Image classification data set "Pure Naruto Hand Sign Data" (Draghoyns/INF573_Naruto on GitHub). Class labels (12): bird hand sign, boar hand sign, dog hand sign, dragon hand sign, hare hand sign, horse hand sign, monkey hand sign, ram hand sign, rat hand sign, snake hand sign, tiger hand sign, zero hand sign.

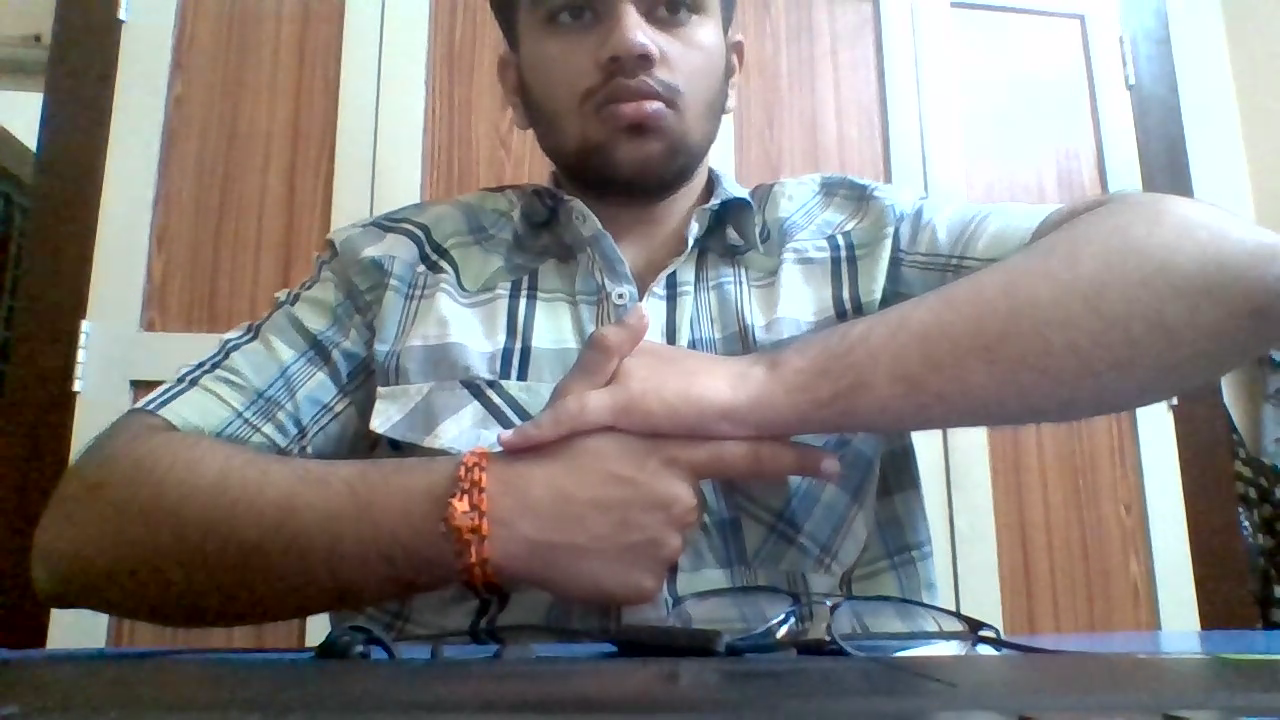
Label: hare hand sign

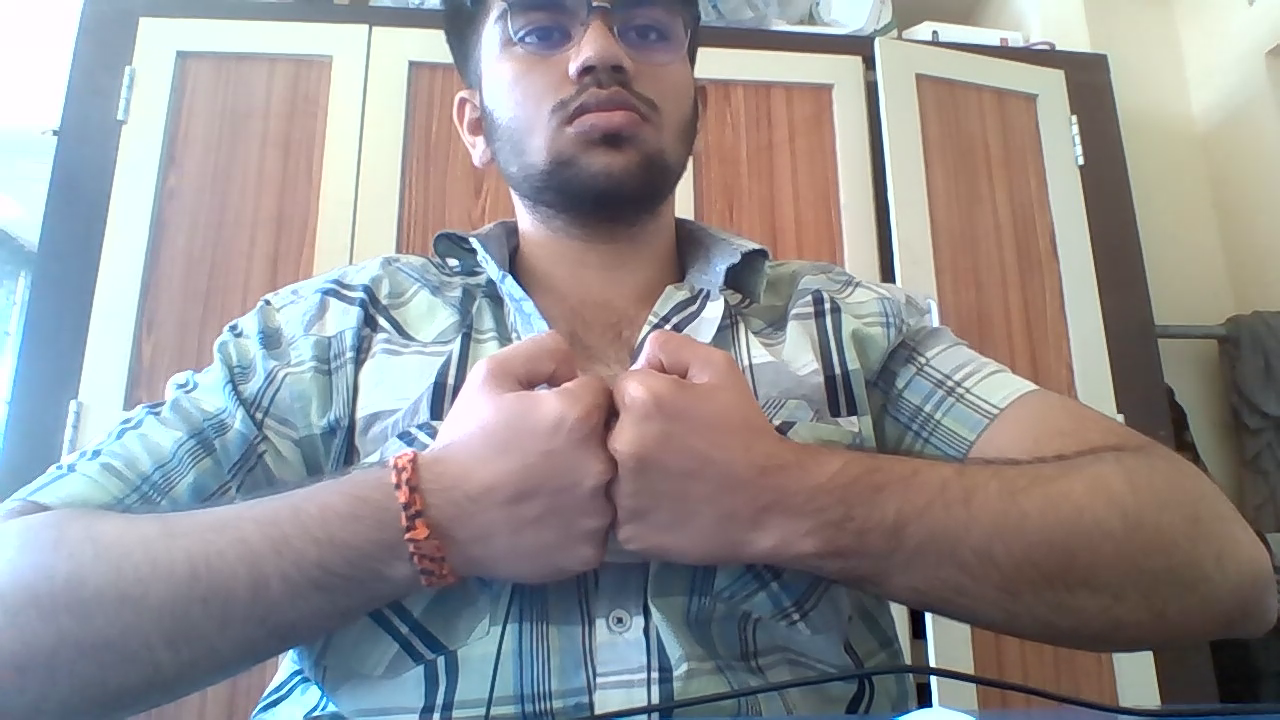
Label: zero hand sign

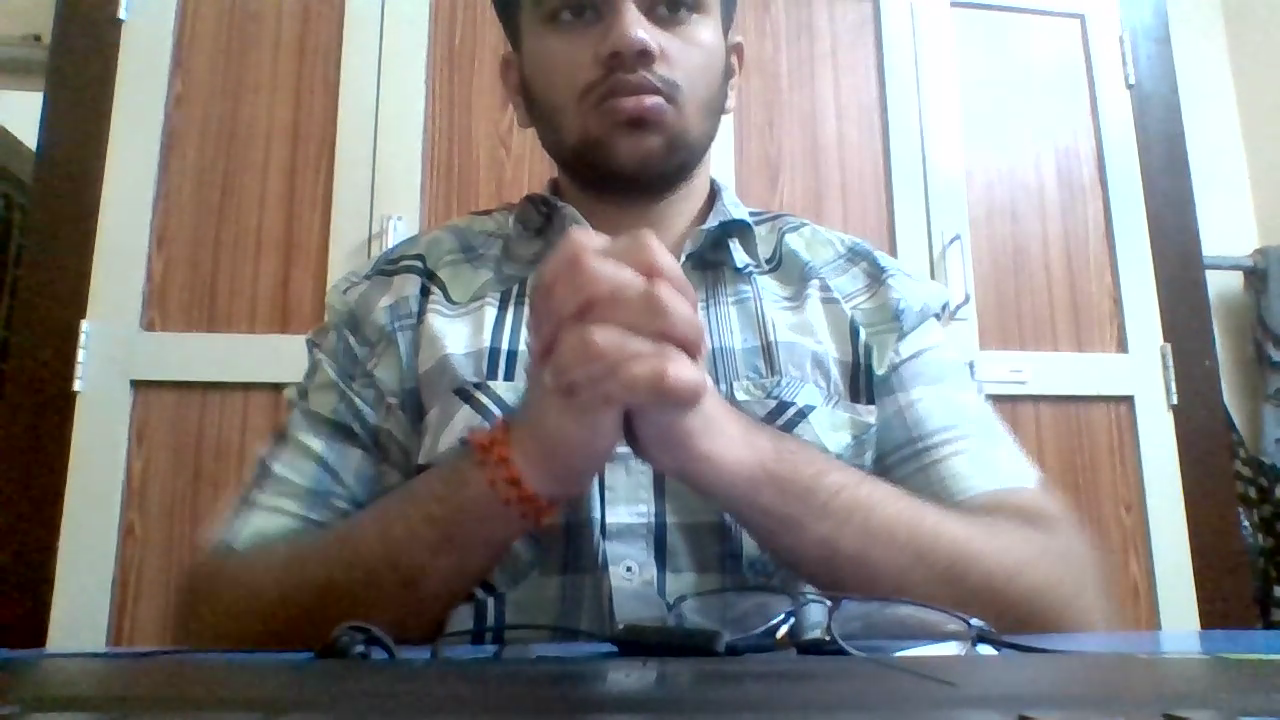
Label: snake hand sign

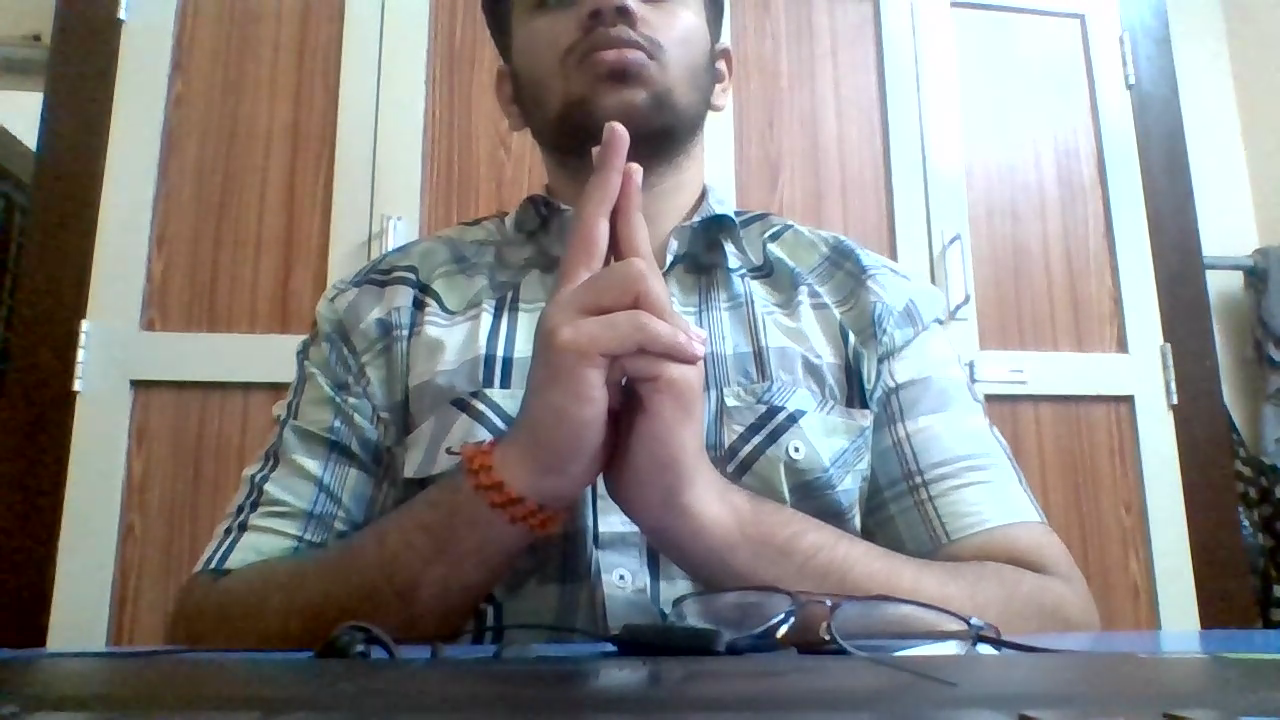
Label: ram hand sign

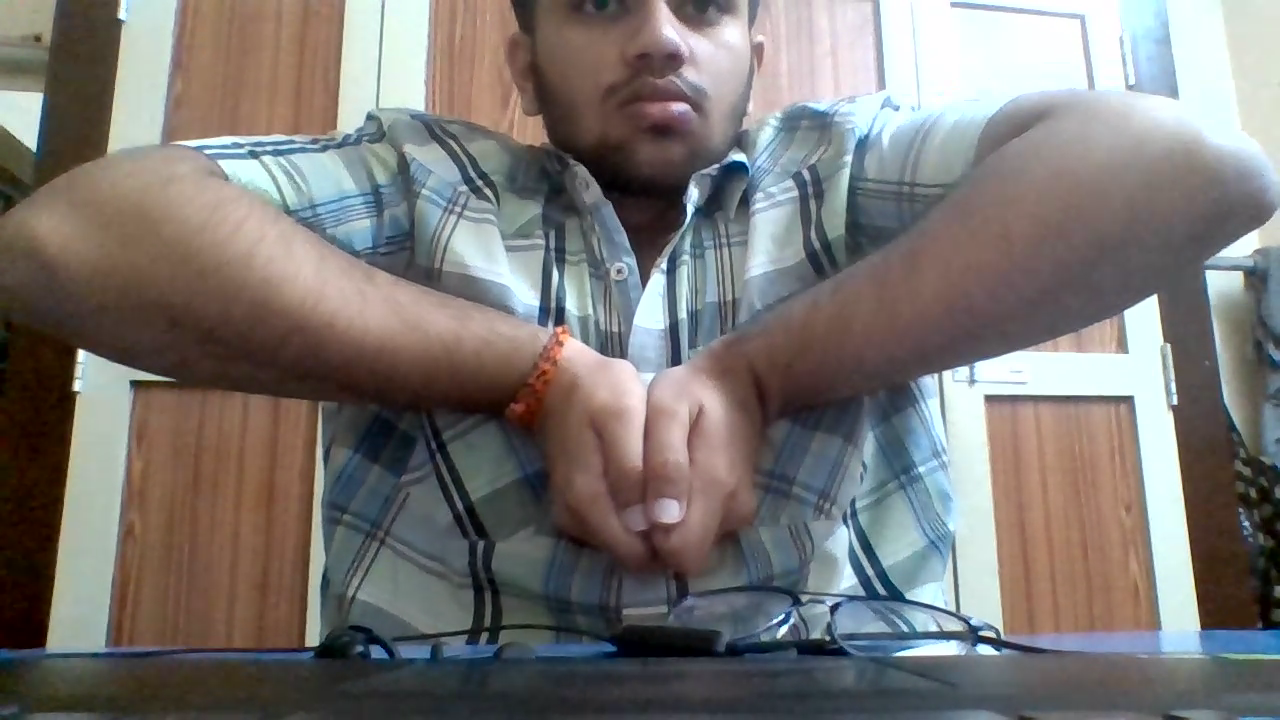
Label: boar hand sign

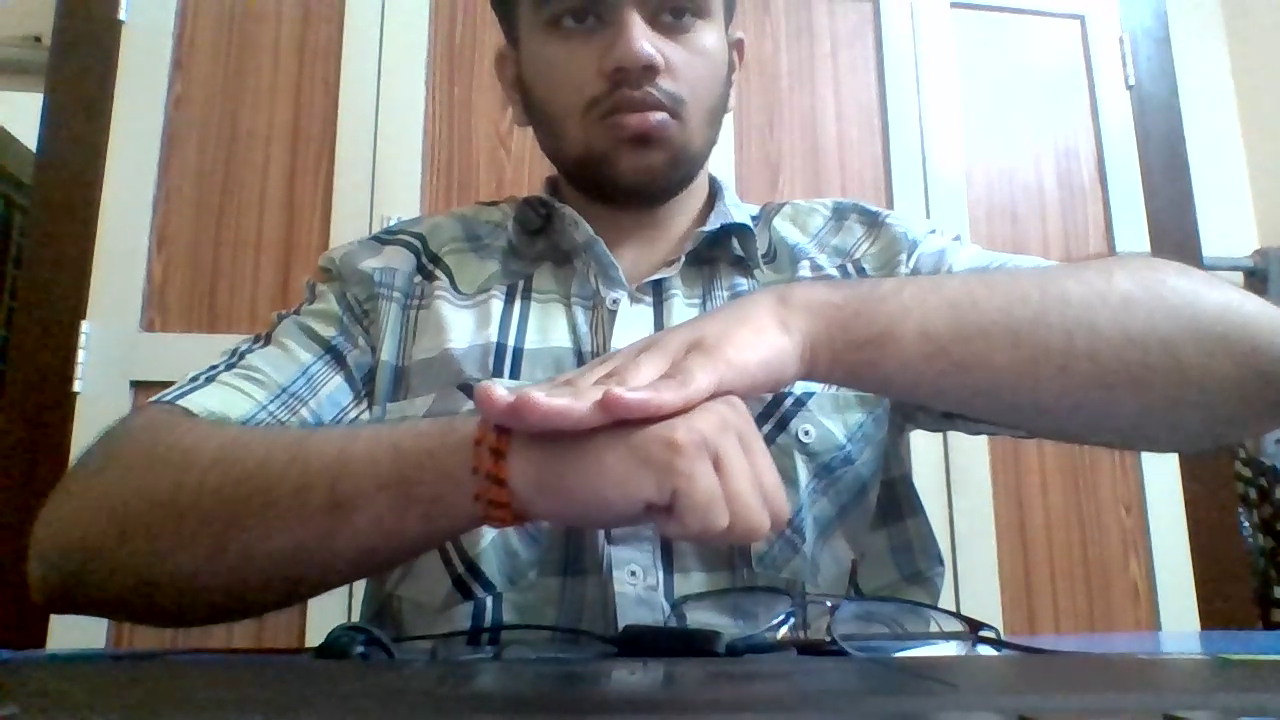
Label: dog hand sign
